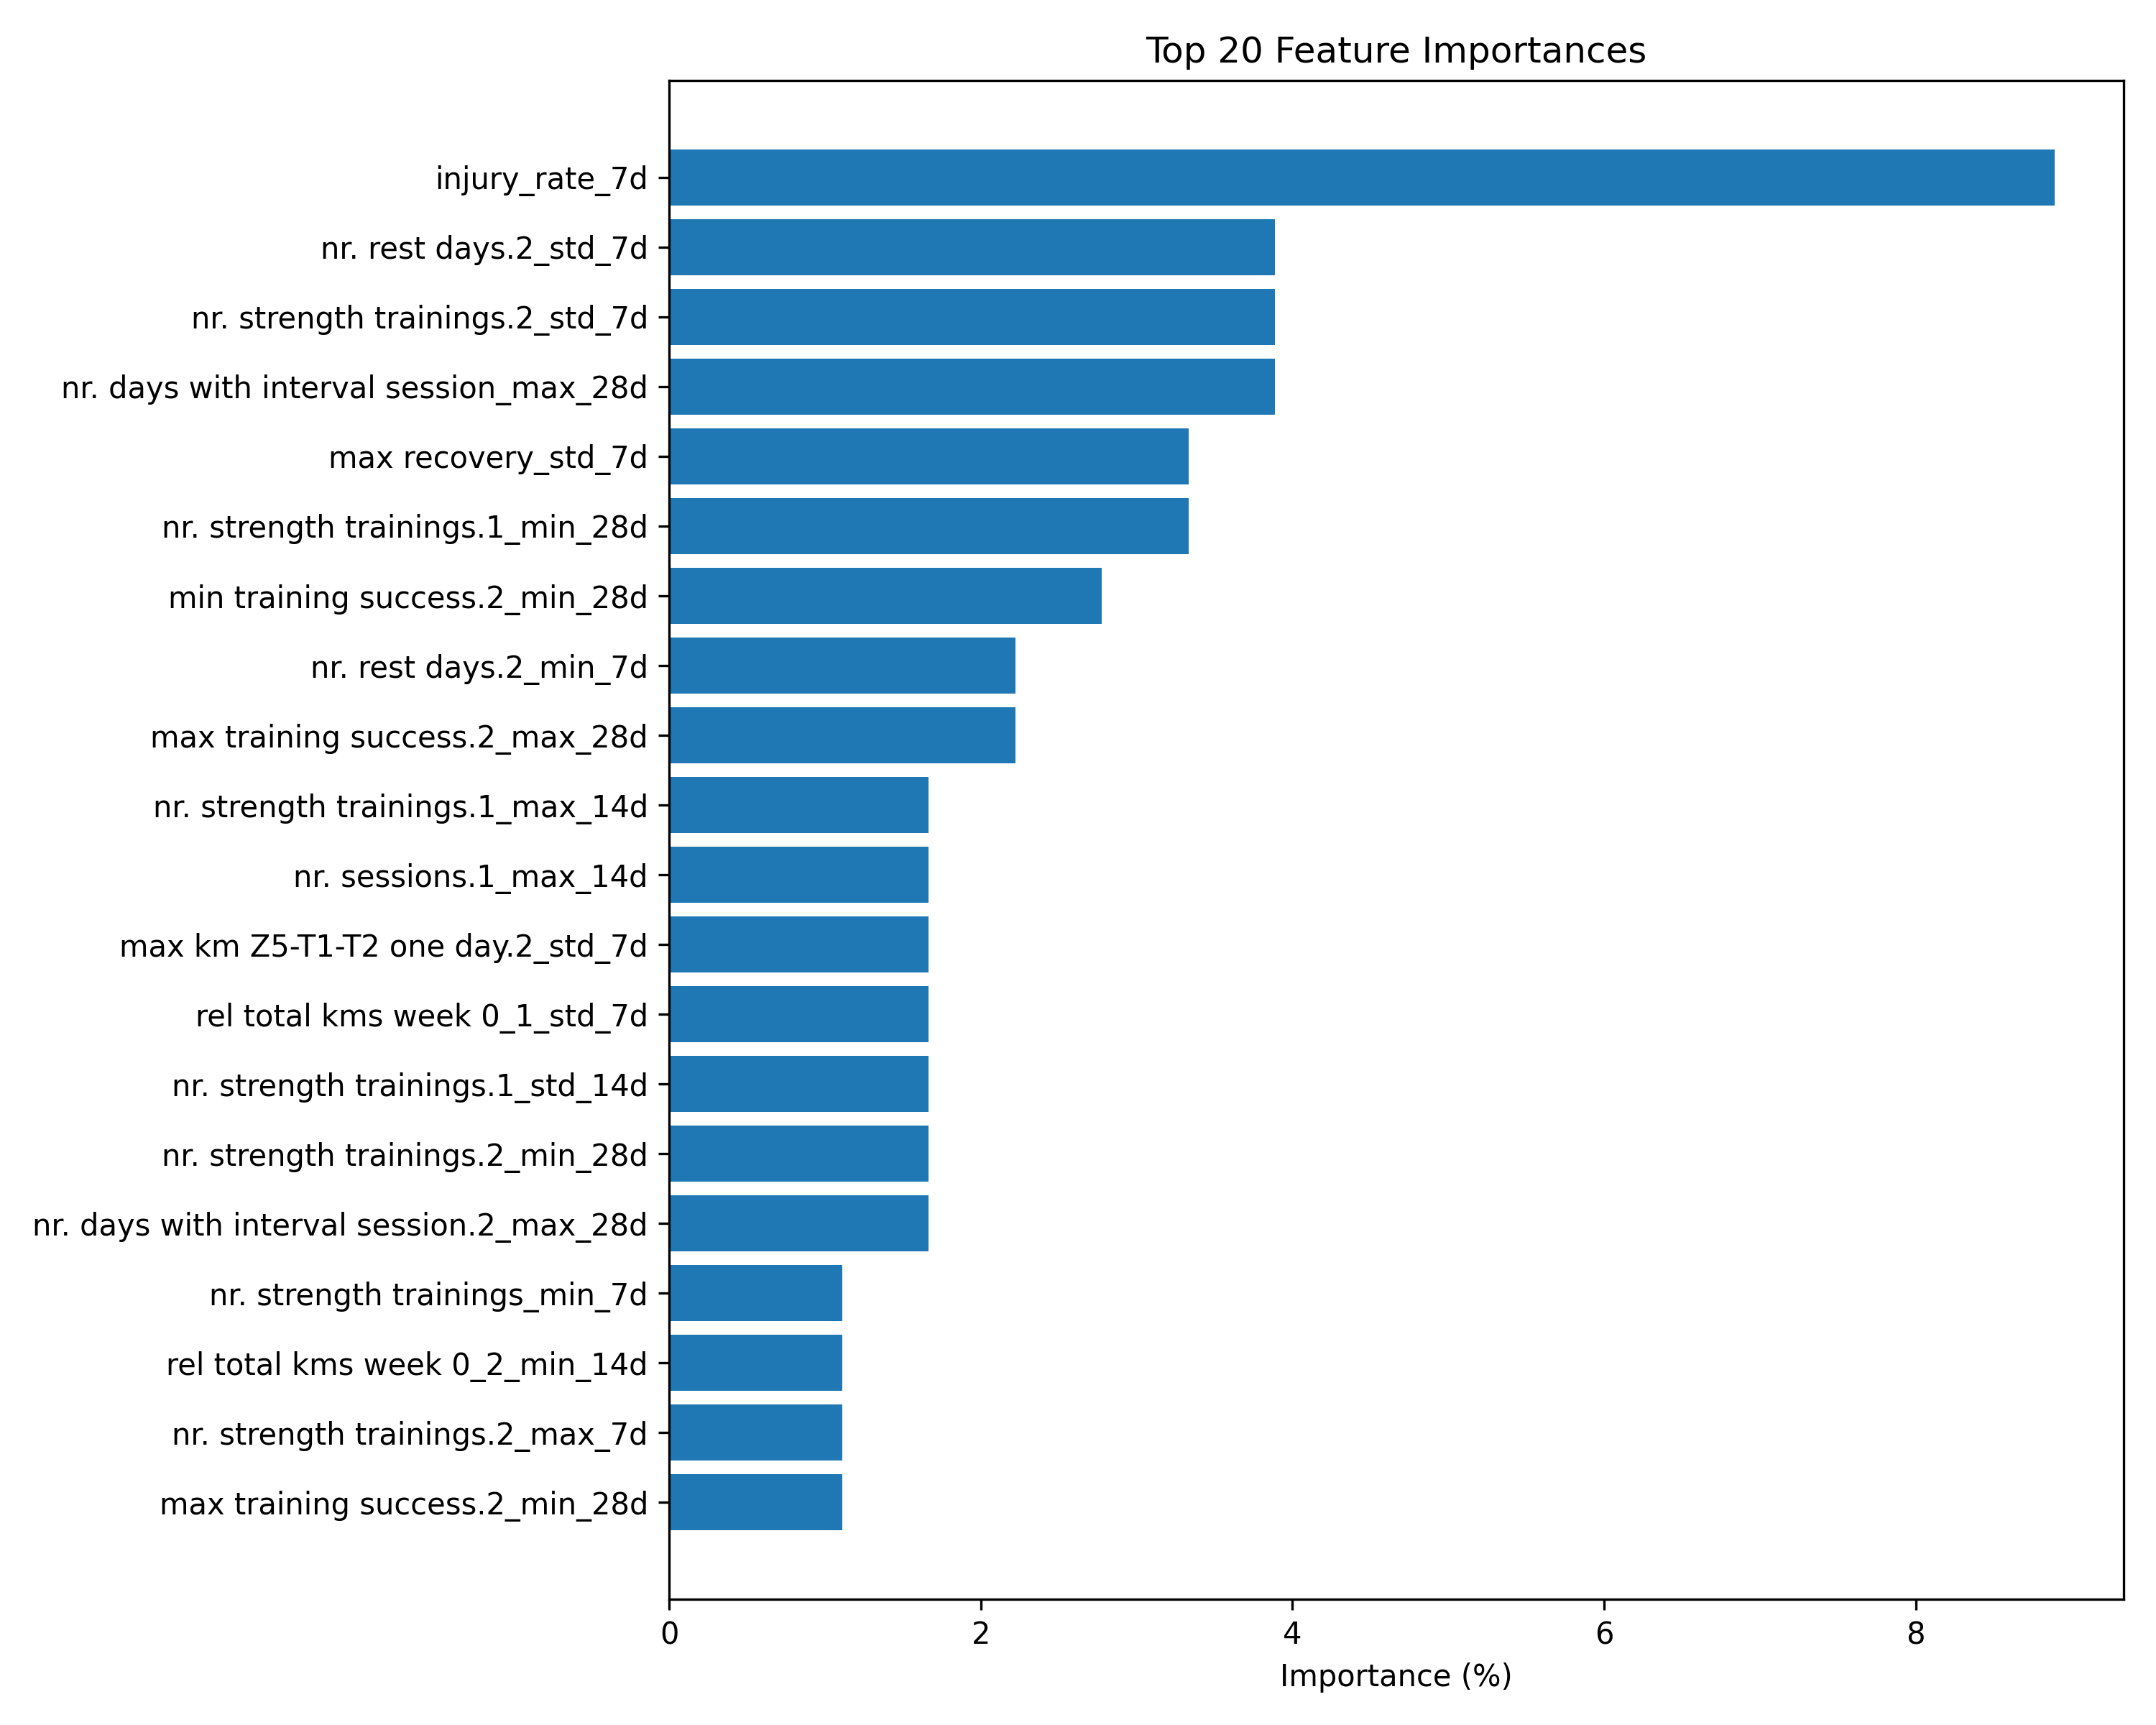

The data file committed next to this chart (first rows):
feature, importance, pct_importance
injury_rate_7d, 16, 8.889
nr. rest days.2_std_7d, 7, 3.889
nr. strength trainings.2_std_7d, 7, 3.889
nr. days with interval session_max_28d, 7, 3.889
max recovery_std_7d, 6, 3.333
nr. strength trainings.1_min_28d, 6, 3.333
min training success.2_min_28d, 5, 2.778
max training success.2_max_28d, 4, 2.222
nr. rest days.2_min_7d, 4, 2.222
nr. strength trainings.1_max_14d, 3, 1.667
nr. sessions.1_max_14d, 3, 1.667
max km Z5-T1-T2 one day.2_std_7d, 3, 1.667
rel total kms week 0_1_std_7d, 3, 1.667
nr. strength trainings.1_std_14d, 3, 1.667
nr. strength trainings.2_min_28d, 3, 1.667
nr. days with interval session.2_max_28d, 3, 1.667
rel total kms week 0_2_min_14d, 2, 1.111
nr. strength trainings.2_max_7d, 2, 1.111
nr. strength trainings_min_7d, 2, 1.111
max training success.2_min_28d, 2, 1.111
nr. rest days.1_min_7d, 2, 1.111
nr. rest days.2_min_28d, 2, 1.111
nr. strength trainings.2_mean_7d, 2, 1.111
nr. rest days.1_min_28d, 2, 1.111
max recovery.2_std_7d, 2, 1.111
total kms.2_std_14d, 2, 1.111
nr. strength trainings_min_28d, 2, 1.111
nr. tough sessions effort in Z5 T1 or T2…, 2, 1.111
nr. strength trainings_std_14d, 2, 1.111
nr. strength trainings_min_14d, 2, 1.111
max km one day_max_28d, 2, 1.111
nr. rest days.1_max_14d, 2, 1.111
max km Z5-T1-T2 one day_std_7d, 2, 1.111
nr. rest days.2_min_14d, 2, 1.111
nr. strength trainings_std_7d, 2, 1.111
injury_rate_28d, 2, 1.111
nr. days with interval session_std_7d, 2, 1.111
nr. tough sessions effort in Z5 T1 or T2…, 1, 0.5556
nr. tough sessions effort in Z5 T1 or T2…, 1, 0.5556
max km Z3-4 one day.1_std_7d, 1, 0.5556
nr. tough sessions effort in Z5 T1 or T2…, 1, 0.5556
max km one day.1_max_14d, 1, 0.5556
min exertion.2_min_14d, 1, 0.5556
max km Z3-4 one day.1_max_28d, 1, 0.5556
nr. days with interval session.2_min_7d, 1, 0.5556
total km Z3-4.1_max_14d, 1, 0.5556
max km one day.2_std_7d, 1, 0.5556
max km Z5-T1-T2 one day.2_min_14d, 1, 0.5556
total km Z5-T1-T2.2_std_7d, 1, 0.5556
nr. rest days.1_std_7d, 1, 0.5556
nr. rest days_std_7d, 1, 0.5556
total hours alternative training.2_std_7…, 1, 0.5556
min exertion.2_min_28d, 1, 0.5556
max km one day.1_max_28d, 1, 0.5556
total km Z3-Z4-Z5-T1-T2.2_std_28d, 1, 0.5556
min training success_min_28d, 1, 0.5556
nr. strength trainings.2_min_7d, 1, 0.5556
max recovery.2_mean_14d, 1, 0.5556
max training success.1_mean_28d, 1, 0.5556
max training success.1_max_28d, 1, 0.5556
... 771 more rows
